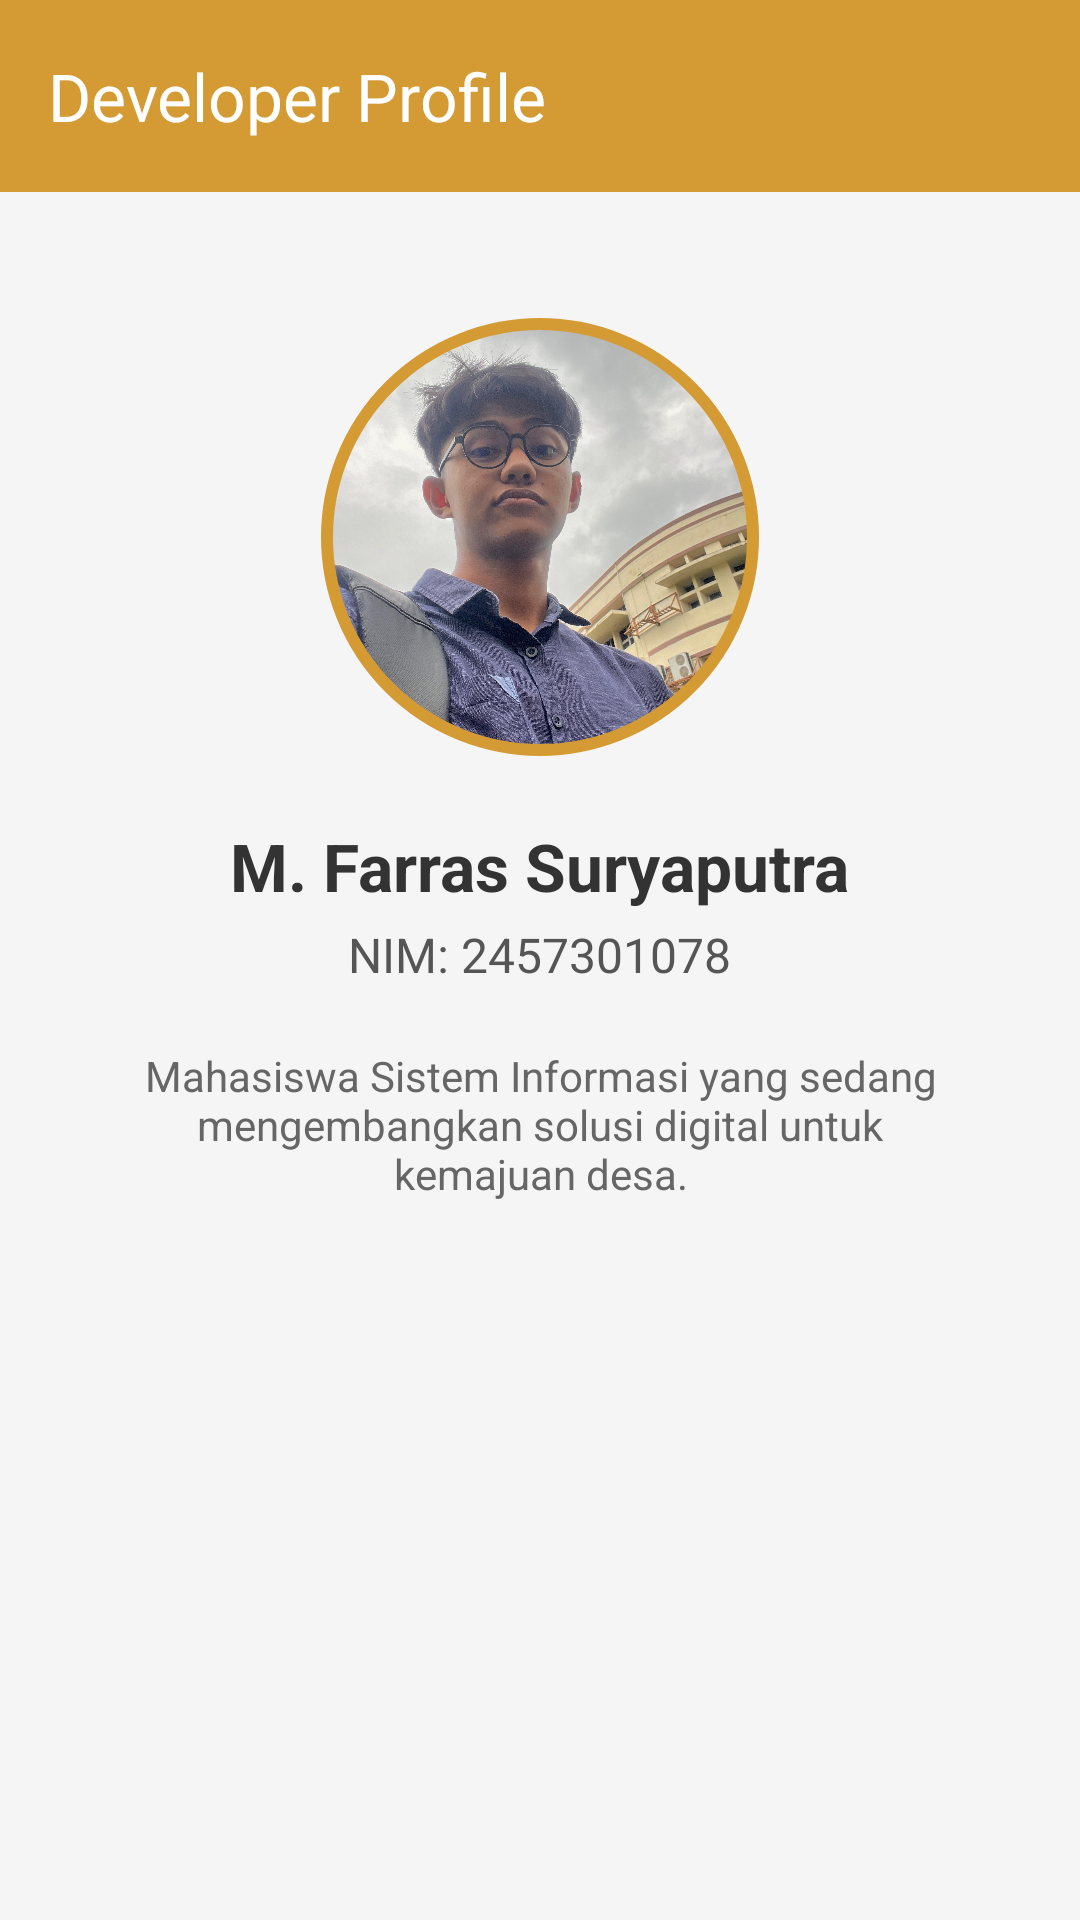

Layout XML and referenced resources for this Android screen:
<!-- AndroidManifest.xml: application theme Theme.Rasseducation -->
<!-- res/layout/fragment_profile.xml -->
<?xml version="1.0" encoding="utf-8"?>
<LinearLayout xmlns:android="http://schemas.android.com/apk/res/android"
    xmlns:app="http://schemas.android.com/apk/res-auto"
    android:layout_width="match_parent"
    android:layout_height="match_parent"
    android:orientation="vertical"
    android:background="#F5F5F5"
    android:gravity="center_horizontal">

    
    <androidx.appcompat.widget.Toolbar
        android:id="@+id/toolbarProfile"
        android:layout_width="match_parent"
        android:layout_height="?attr/actionBarSize"
        android:background="@color/orange_primary"
        app:title="Developer Profile"
        app:titleTextColor="@color/white" />

    <com.google.android.material.imageview.ShapeableImageView
        android:id="@+id/ivDevProfile"
        android:layout_width="150dp"
        android:layout_height="150dp"
        android:layout_marginTop="40dp"
        android:padding="4dp"
        android:scaleType="centerCrop"
        android:src="@drawable/rass"
        app:shapeAppearanceOverlay="@style/CircleImage"
        app:strokeColor="@color/orange_primary"
        app:strokeWidth="4dp" />

    <TextView
        android:layout_width="wrap_content"
        android:layout_height="wrap_content"
        android:layout_marginTop="20dp"
        android:text="M. Farras Suryaputra"
        android:textSize="22sp"
        android:textStyle="bold"
        android:textColor="#333333" />

    <TextView
        android:layout_width="wrap_content"
        android:layout_height="wrap_content"
        android:layout_marginTop="4dp"
        android:text="NIM: 2457301078"
        android:textSize="16sp"
        android:textColor="#555555" />

    <TextView
        android:layout_width="wrap_content"
        android:layout_height="wrap_content"
        android:layout_marginTop="20dp"
        android:paddingHorizontal="40dp"
        android:gravity="center"
        android:text="Mahasiswa Sistem Informasi yang sedang mengembangkan solusi digital untuk kemajuan desa."
        android:textSize="14sp"
        android:textColor="#666666" />

</LinearLayout>
<!-- resources referenced by this layout -->
<resources>
  <color name="orange_primary">#D49B35</color>
  <color name="white">#FFFFFFFF</color>
  <!-- drawable rass: jpg bitmap (drawable, 948893 bytes) -->
  <style name="CircleImage" parent="ShapeAppearance.MaterialComponents.SmallComponent">
          <item name="cornerSize">50%</item>
      </style>
  <style name="Theme.Rasseducation" parent="Base.Theme.Rasseducation" />
  <style name="Base.Theme.Rasseducation" parent="Theme.Material3.DayNight.NoActionBar">
          
      </style>
</resources>
